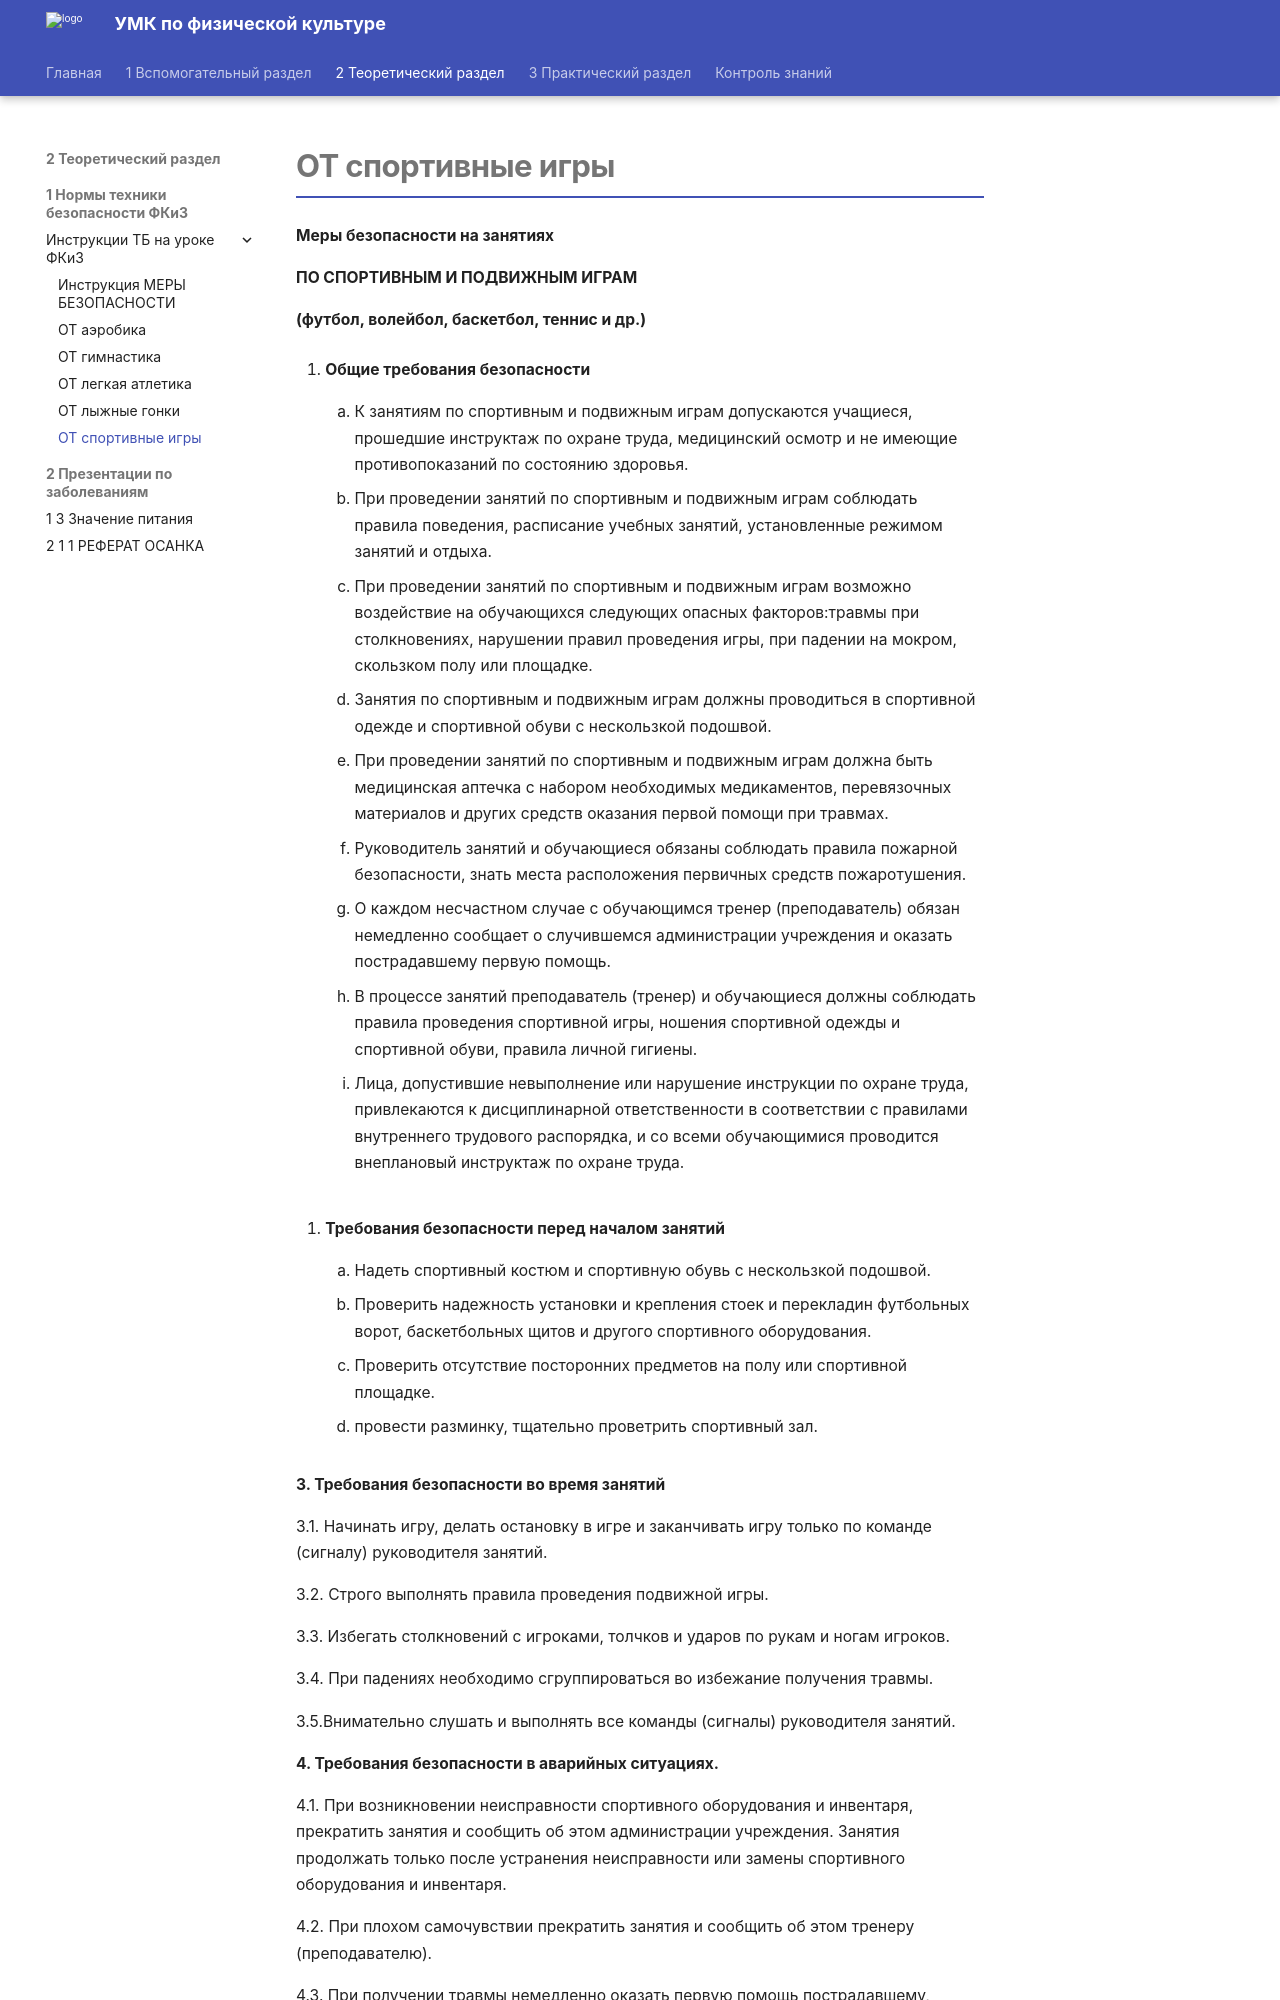

repository: nikitadev-tech/umk-fkiz-site · page: 2 Теоретический раздел/1 Нормы техники безопасности ФКиЗ/Инструкции ТБ на уроке ФКиЗ/ОТ спортивные игры/index.html · generator: mkdocs

# ОТ спортивные игры

**Меры безопасности на занятиях**

**ПО СПОРТИВНЫМ И ПОДВИЖНЫМ ИГРАМ**

**(футбол, волейбол, баскетбол, теннис и др.)**

1.  **Общие требования безопасности**

    1.  К занятиям по спортивным и подвижным играм допускаются учащиеся, прошедшие инструктаж по охране труда, медицинский осмотр и не имеющие противопоказаний по состоянию здоровья.

    2.  При проведении занятий по спортивным и подвижным играм соблюдать правила поведения, расписание учебных занятий, установленные режимом занятий и отдыха.

    3.  При проведении занятий по спортивным и подвижным играм возможно воздействие на обучающихся следующих опасных факторов:травмы при столкновениях, нарушении правил проведения игры, при падении на мокром, скользком полу или площадке.

    4.  Занятия по спортивным и подвижным играм должны проводиться в спортивной одежде и спортивной обуви с нескользкой подошвой.

    5.  При проведении занятий по спортивным и подвижным играм должна быть медицинская аптечка с набором необходимых медикаментов, перевязочных материалов и других средств оказания первой помощи при травмах.

    6.  Руководитель занятий и обучающиеся обязаны соблюдать правила пожарной безопасности, знать места расположения первичных средств пожаротушения.

    7.  О каждом несчастном случае с обучающимся тренер (преподаватель) обязан немедленно сообщает о случившемся администрации учреждения и оказать пострадавшему первую помощь.

    8.  В процессе занятий преподаватель (тренер) и обучающиеся должны соблюдать правила проведения спортивной игры, ношения спортивной одежды и спортивной обуви, правила личной гигиены.

    9.  Лица, допустившие невыполнение или нарушение инструкции по охране труда, привлекаются к дисциплинарной ответственности в соответствии с правилами внутреннего трудового распорядка, и со всеми обучающимися проводится внеплановый инструктаж по охране труда.

<!-- -->

2.  **Требования безопасности перед началом занятий**

    1.  Надеть спортивный костюм и спортивную обувь с нескользкой подошвой.

    2.  Проверить надежность установки и крепления стоек и перекладин футбольных ворот, баскетбольных щитов и другого спортивного оборудования.

    3.  Проверить отсутствие посторонних предметов на полу или спортивной площадке.

    4.  провести разминку, тщательно проветрить спортивный зал.

**3. Требования безопасности во время занятий**

3.1. Начинать игру, делать остановку в игре и заканчивать игру только по команде (сигналу) руководителя занятий.

3.2. Строго выполнять правила проведения подвижной игры.

3.3. Избегать столкновений с игроками, толчков и ударов по рукам и ногам игроков.

3.4. При падениях необходимо сгруппироваться во избежание получения травмы.

3.5.Внимательно слушать и выполнять все команды (сигналы) руководителя занятий.

**4. Требования безопасности в аварийных ситуациях.**
